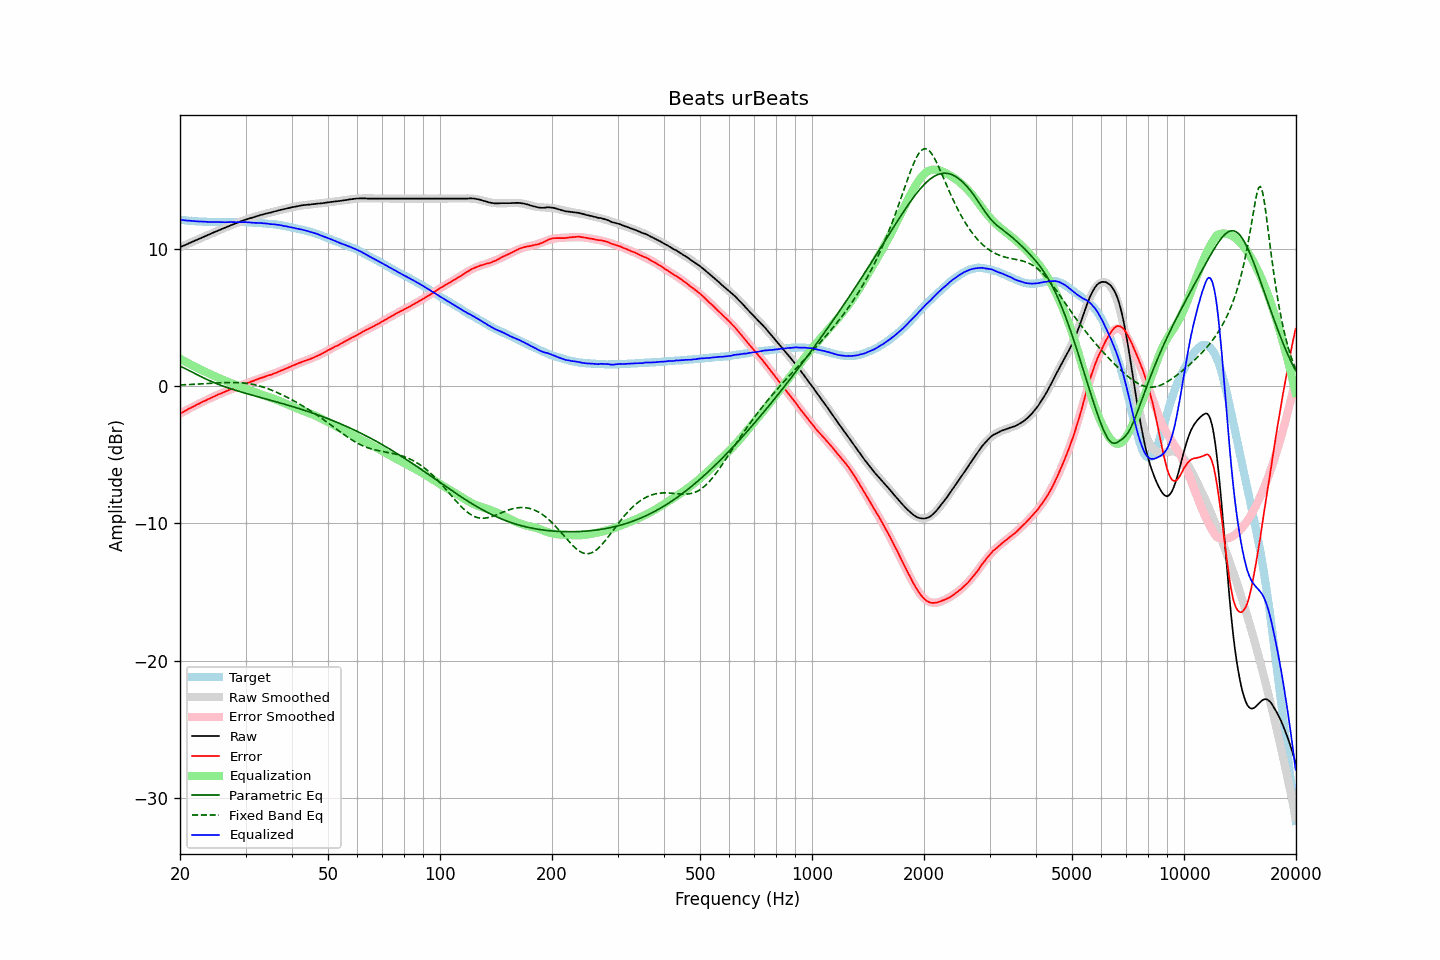

Data behind this chart, as committed beside it:
frequency, raw, error, smoothed, error_smoothed, equalization, parametric_eq, fixed_band_eq, equalized_raw, equalized_smoothed, target
20.00, 10.12, -1.99, 10.12, -2.00, 2.00, 1.46, 0.09, 12.12, 12.12, 12.12
20.20, 10.17, -1.93, 10.17, -1.93, 1.93, 1.41, 0.10, 12.11, 12.11, 12.11
20.40, 10.22, -1.87, 10.22, -1.87, 1.87, 1.35, 0.10, 12.09, 12.09, 12.10
20.61, 10.27, -1.81, 10.28, -1.81, 1.81, 1.30, 0.11, 12.08, 12.08, 12.08
20.81, 10.32, -1.74, 10.33, -1.74, 1.74, 1.24, 0.11, 12.07, 12.07, 12.06
21.02, 10.37, -1.68, 10.38, -1.68, 1.68, 1.18, 0.12, 12.05, 12.06, 12.05
21.23, 10.43, -1.61, 10.43, -1.62, 1.62, 1.12, 0.12, 12.05, 12.05, 12.04
21.44, 10.48, -1.57, 10.48, -1.56, 1.56, 1.06, 0.13, 12.04, 12.04, 12.05
21.66, 10.53, -1.50, 10.53, -1.50, 1.50, 1.00, 0.13, 12.03, 12.03, 12.03
21.87, 10.58, -1.44, 10.58, -1.44, 1.44, 0.94, 0.14, 12.02, 12.02, 12.03
22.09, 10.63, -1.37, 10.63, -1.38, 1.38, 0.88, 0.15, 12.01, 12.01, 12.01
22.31, 10.68, -1.32, 10.69, -1.32, 1.32, 0.82, 0.15, 12.00, 12.01, 12.01
22.54, 10.73, -1.26, 10.74, -1.26, 1.26, 0.76, 0.16, 11.99, 12.00, 12.00
22.76, 10.79, -1.20, 10.79, -1.20, 1.20, 0.70, 0.17, 12.00, 11.99, 11.99
22.99, 10.84, -1.14, 10.84, -1.15, 1.15, 0.64, 0.17, 11.99, 11.99, 11.98
23.22, 10.89, -1.08, 10.89, -1.09, 1.09, 0.58, 0.18, 11.98, 11.98, 11.97
23.45, 10.94, -1.04, 10.94, -1.03, 1.03, 0.53, 0.19, 11.98, 11.98, 11.98
23.69, 10.99, -0.98, 11.00, -0.98, 0.98, 0.48, 0.19, 11.97, 11.97, 11.97
23.92, 11.04, -0.91, 11.05, -0.92, 0.92, 0.42, 0.20, 11.96, 11.97, 11.96
24.16, 11.09, -0.87, 11.10, -0.87, 0.87, 0.37, 0.21, 11.96, 11.96, 11.97
24.40, 11.15, -0.81, 11.15, -0.81, 0.81, 0.32, 0.21, 11.97, 11.96, 11.97
24.65, 11.20, -0.76, 11.20, -0.76, 0.76, 0.27, 0.22, 11.96, 11.96, 11.96
24.89, 11.25, -0.71, 11.25, -0.71, 0.71, 0.22, 0.23, 11.96, 11.96, 11.96
25.14, 11.30, -0.65, 11.30, -0.65, 0.65, 0.18, 0.23, 11.96, 11.95, 11.95
25.39, 11.35, -0.59, 11.35, -0.60, 0.60, 0.13, 0.24, 11.96, 11.95, 11.95
25.65, 11.39, -0.55, 11.40, -0.55, 0.55, 0.08, 0.25, 11.94, 11.95, 11.95
25.91, 11.44, -0.50, 11.45, -0.50, 0.50, 0.04, 0.25, 11.94, 11.95, 11.94
26.16, 11.49, -0.46, 11.50, -0.45, 0.45, -0.00, 0.26, 11.94, 11.95, 11.95
26.43, 11.54, -0.41, 11.55, -0.40, 0.40, -0.04, 0.26, 11.94, 11.95, 11.95
26.69, 11.59, -0.36, 11.59, -0.35, 0.35, -0.08, 0.26, 11.95, 11.95, 11.95
26.96, 11.64, -0.30, 11.64, -0.31, 0.31, -0.12, 0.27, 11.95, 11.95, 11.95
27.23, 11.69, -0.25, 11.69, -0.26, 0.26, -0.16, 0.27, 11.95, 11.95, 11.94
27.50, 11.74, -0.20, 11.74, -0.21, 0.21, -0.20, 0.27, 11.95, 11.95, 11.94
27.77, 11.78, -0.17, 11.79, -0.17, 0.17, -0.24, 0.27, 11.95, 11.95, 11.95
28.05, 11.83, -0.11, 11.83, -0.12, 0.12, -0.28, 0.27, 11.95, 11.95, 11.95
28.33, 11.87, -0.08, 11.88, -0.07, 0.07, -0.31, 0.27, 11.95, 11.95, 11.95
28.62, 11.92, -0.03, 11.92, -0.03, 0.03, -0.35, 0.26, 11.95, 11.95, 11.95
28.90, 11.96, 0.01, 11.97, 0.02, -0.02, -0.39, 0.26, 11.95, 11.95, 11.96
29.19, 12.01, 0.06, 12.01, 0.06, -0.06, -0.42, 0.25, 11.95, 11.95, 11.95
29.48, 12.05, 0.10, 12.05, 0.11, -0.11, -0.46, 0.24, 11.95, 11.95, 11.95
29.78, 12.10, 0.15, 12.09, 0.15, -0.15, -0.49, 0.23, 11.95, 11.94, 11.95
30.08, 12.14, 0.20, 12.13, 0.19, -0.19, -0.52, 0.21, 11.95, 11.94, 11.94
30.38, 12.17, 0.24, 12.17, 0.24, -0.24, -0.56, 0.20, 11.94, 11.94, 11.93
30.68, 12.21, 0.29, 12.21, 0.28, -0.28, -0.59, 0.18, 11.93, 11.93, 11.93
30.99, 12.24, 0.32, 12.25, 0.32, -0.32, -0.62, 0.16, 11.92, 11.92, 11.92
31.30, 12.28, 0.36, 12.29, 0.37, -0.37, -0.66, 0.14, 11.91, 11.92, 11.92
31.61, 12.31, 0.40, 12.32, 0.41, -0.41, -0.69, 0.11, 11.90, 11.91, 11.92
31.93, 12.35, 0.46, 12.36, 0.45, -0.45, -0.72, 0.09, 11.90, 11.90, 11.89
32.24, 12.39, 0.50, 12.39, 0.50, -0.50, -0.75, 0.06, 11.90, 11.89, 11.90
32.57, 12.42, 0.54, 12.42, 0.54, -0.54, -0.79, 0.03, 11.89, 11.89, 11.88
32.89, 12.46, 0.59, 12.46, 0.58, -0.58, -0.82, -0.00, 11.89, 11.88, 11.88
33.22, 12.49, 0.62, 12.49, 0.62, -0.62, -0.85, -0.04, 11.88, 11.87, 11.87
33.55, 12.52, 0.66, 12.52, 0.66, -0.66, -0.88, -0.08, 11.87, 11.86, 11.87
33.89, 12.55, 0.70, 12.55, 0.70, -0.70, -0.92, -0.12, 11.85, 11.85, 11.85
34.23, 12.58, 0.75, 12.58, 0.74, -0.74, -0.95, -0.16, 11.84, 11.84, 11.84
34.57, 12.61, 0.78, 12.61, 0.78, -0.78, -0.98, -0.20, 11.83, 11.83, 11.83
34.92, 12.63, 0.82, 12.64, 0.82, -0.82, -1.01, -0.24, 11.81, 11.82, 11.81
35.27, 12.66, 0.84, 12.67, 0.86, -0.86, -1.05, -0.29, 11.80, 11.81, 11.83
35.62, 12.70, 0.90, 12.70, 0.91, -0.91, -1.08, -0.34, 11.80, 11.80, 11.80
35.97, 12.73, 0.94, 12.73, 0.95, -0.95, -1.11, -0.39, 11.78, 11.78, 11.79
... 635 more rows
